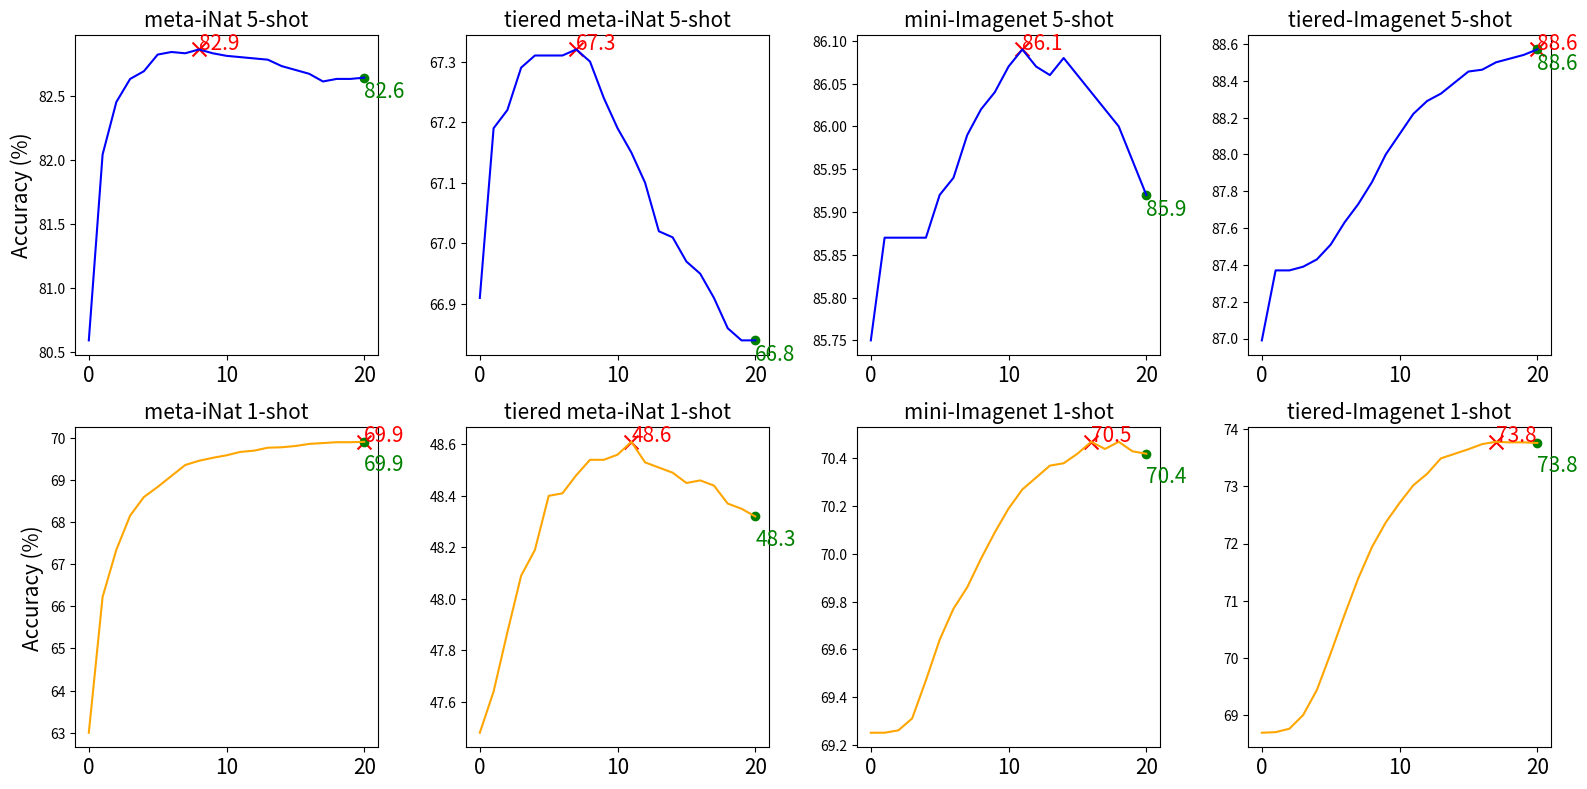

This figure's Python source:
# Separate plots for each dataset including both 5-shot and 1-shot accuracy
import matplotlib.pyplot as plt

# Data for plotting
import numpy as np

meta_inat_mq_5shot = [80.59, 82.04, 82.45, 82.63, 82.69, 82.82, 82.84, 82.83, 82.86, 82.83, 82.81, 82.80, 82.79, 82.78,
                      82.73,
                      82.70, 82.67, 82.61, 82.63, 82.63, 82.64]
meta_inat_mq_1shot = [63.00, 66.22, 67.34, 68.15, 68.59, 68.83, 69.09, 69.35, 69.45, 69.52, 69.58, 69.66, 69.69, 69.76,
                      69.77, 69.80, 69.85, 69.87, 69.89, 69.89, 69.90]
tiere_meta_inat_mq_5shot = [66.91, 67.19, 67.22, 67.29, 67.31, 67.31, 67.31, 67.32, 67.30, 67.24, 67.19, 67.15, 67.10,
                            67.02,
                            67.01, 66.97, 66.95, 66.91, 66.86, 66.84, 66.84]
tiere_meta_inat_mq_1shot = [47.48, 47.64, 47.87, 48.09, 48.19, 48.40, 48.41, 48.48, 48.54, 48.54, 48.56, 48.61, 48.53,
                            48.51, 48.49, 48.45, 48.46, 48.44, 48.37, 48.35, 48.32]
imagenet_mq_5shot = [85.75, 85.87, 85.87, 85.87, 85.87, 85.92, 85.94, 85.99, 86.02, 86.04, 86.07, 86.09, 86.07, 86.06,
                     86.08,
                     86.06, 86.04, 86.02, 86.00, 85.96, 85.92]
imagenet_mq_1shot = [69.25, 69.25, 69.26, 69.31, 69.47, 69.64, 69.77, 69.86, 69.98, 70.09, 70.19, 70.27, 70.32, 70.37,
                     70.38, 70.42, 70.47, 70.44, 70.47, 70.43, 70.42]
# tieredImagenet_mq_5shot = [86.99, 87.32, 87.32, 87.37, 87.44, 87.59, 87.76, 87.90, 88.02, 88.11, 88.21, 88.30, 88.31, 88.34,
#                      88.38, 88.41, 88.38, 88.37, 88.35, 88.33, 88.32]
#
# tieredImagenet_mq_1shot = [68.69, 68.70, 68.80, 69.14, 69.76, 70.56, 71.12, 71.64, 72.10, 72.54, 72.85, 73.11, 73.22,
#                         73.39, 73.50, 73.61, 73.72, 73.79, 73.88, 73.90, 73.91]
tieredImagenet_mq_5shot = list(np.array(
    [0.8699, 0.8737, 0.8737, 0.8739, 0.8743, 0.8751, 0.8763, 0.8773, 0.8785, 0.8800, 0.8811, 0.8822, 0.8829, 0.8833,
     0.8839,
     0.8845, 0.8846, 0.8850, 0.8852, 0.8854, 0.8857]) * 100)

tieredImagenet_mq_1shot = list(np.array(
    [0.6869, 0.6870, 0.6876, 0.6900, 0.6944, 0.7008, 0.7075, 0.7139, 0.7194, 0.7237, 0.7271, 0.7302, 0.7322, 0.7349,
     0.7357, 0.7365, 0.7374, 0.7378, 0.7377, 0.7377, 0.7376]
    ) * 100)

# FC100_mq_5shot = [64.45, 64.65, 64.66, 64.70, 64.73, 64.75, 64.70, 64.71, 64.72, 64.72, 64.70, 64.66, 64.64, 64.62, 64.58,
#             64.56, 64.55, 64.54, 64.53, 64.52, 64.51]
# FC100_mq_1shot = [46.16, 46.18, 46.22, 46.40, 46.54, 46.64, 46.67, 46.71, 46.78, 46.82, 46.88, 46.89, 46.92, 46.94, 46.95,
#                46.94, 46.96, 46.96, 46.98, 47.00, 47.00]

datasets = {
    'meta-iNat': (meta_inat_mq_5shot, meta_inat_mq_1shot),
    'tiered meta-iNat': (tiere_meta_inat_mq_5shot, tiere_meta_inat_mq_1shot),
    'mini-Imagenet': (imagenet_mq_5shot, imagenet_mq_1shot),
    'tiered-Imagenet': (tieredImagenet_mq_5shot, tieredImagenet_mq_1shot),
    # 'FC100': (FC100_mq, FC100_mq_1shot)
}
# Create subplots with the specified modifications
fig, axs = plt.subplots(2, len(datasets), figsize=(len(datasets) * 4, 8))

# Plot each dataset
for index, (label, (mq_data, mq_1s_data)) in enumerate(datasets.items()):
    # 5-shot accuracy
    axs[0, index].plot(mq_data, label=f'{label} 5-shot', color='blue')
    max_idx = mq_data.index(max(mq_data))
    axs[0, index].scatter([max_idx], [max(mq_data)], color='red', marker='x', s=100)  # highlight max value
    axs[0, index].scatter([len(mq_data) - 1], [mq_data[-1]], color='green', marker='o')  # highlight last value
    axs[0, index].text(max_idx, max(mq_data), f'{max(mq_data):.1f}',
                       color='red',
                       fontsize=15)
    axs[0, index].text(len(mq_data) - 1, max(0,mq_data[-1] - 0.07 * (max(mq_data) - min(mq_data))), f'{mq_data[-1]:.1f}',
                       color='green', fontsize=15)
    axs[0, index].set_title(f'{label} 5-shot', fontsize=15)
    if index == 0:
        axs[0, index].set_ylabel('Accuracy (%)', fontsize=15)

    # 1-shot accuracy
    axs[1, index].plot(mq_1s_data, label=f'{label} 1-shot', color='orange')
    max_idx_1s = mq_1s_data.index(max(mq_1s_data))
    axs[1, index].scatter([max_idx_1s], [max(mq_1s_data)], color='red', marker='x', s=100)  # highlight max value
    axs[1, index].scatter([len(mq_1s_data) - 1], [mq_1s_data[-1]], color='green', marker='o')  # highlight last value
    axs[1, index].text(max_idx_1s, max(mq_1s_data),
                       f'{max(mq_1s_data):.1f}', color='red', fontsize=15)
    axs[1, index].text(len(mq_1s_data) - 1, mq_1s_data[-1] - 0.1 * (max(mq_1s_data) - min(mq_1s_data)),
                       f'{mq_1s_data[-1]:.1f}', color='green', fontsize=15)
    axs[1, index].set_title(f'{label} 1-shot', fontsize=15)
    if index == 0:
        axs[1, index].set_ylabel('Accuracy (%)', fontsize=15)

    # Increase x-axis label size
    for ax in axs[:, index]:
        ax.tick_params(axis='x', labelsize=15)
plt.tight_layout(pad=1.1)
plt.show()
fig.savefig("SPRP_in_domain_test.png", dpi=400)
